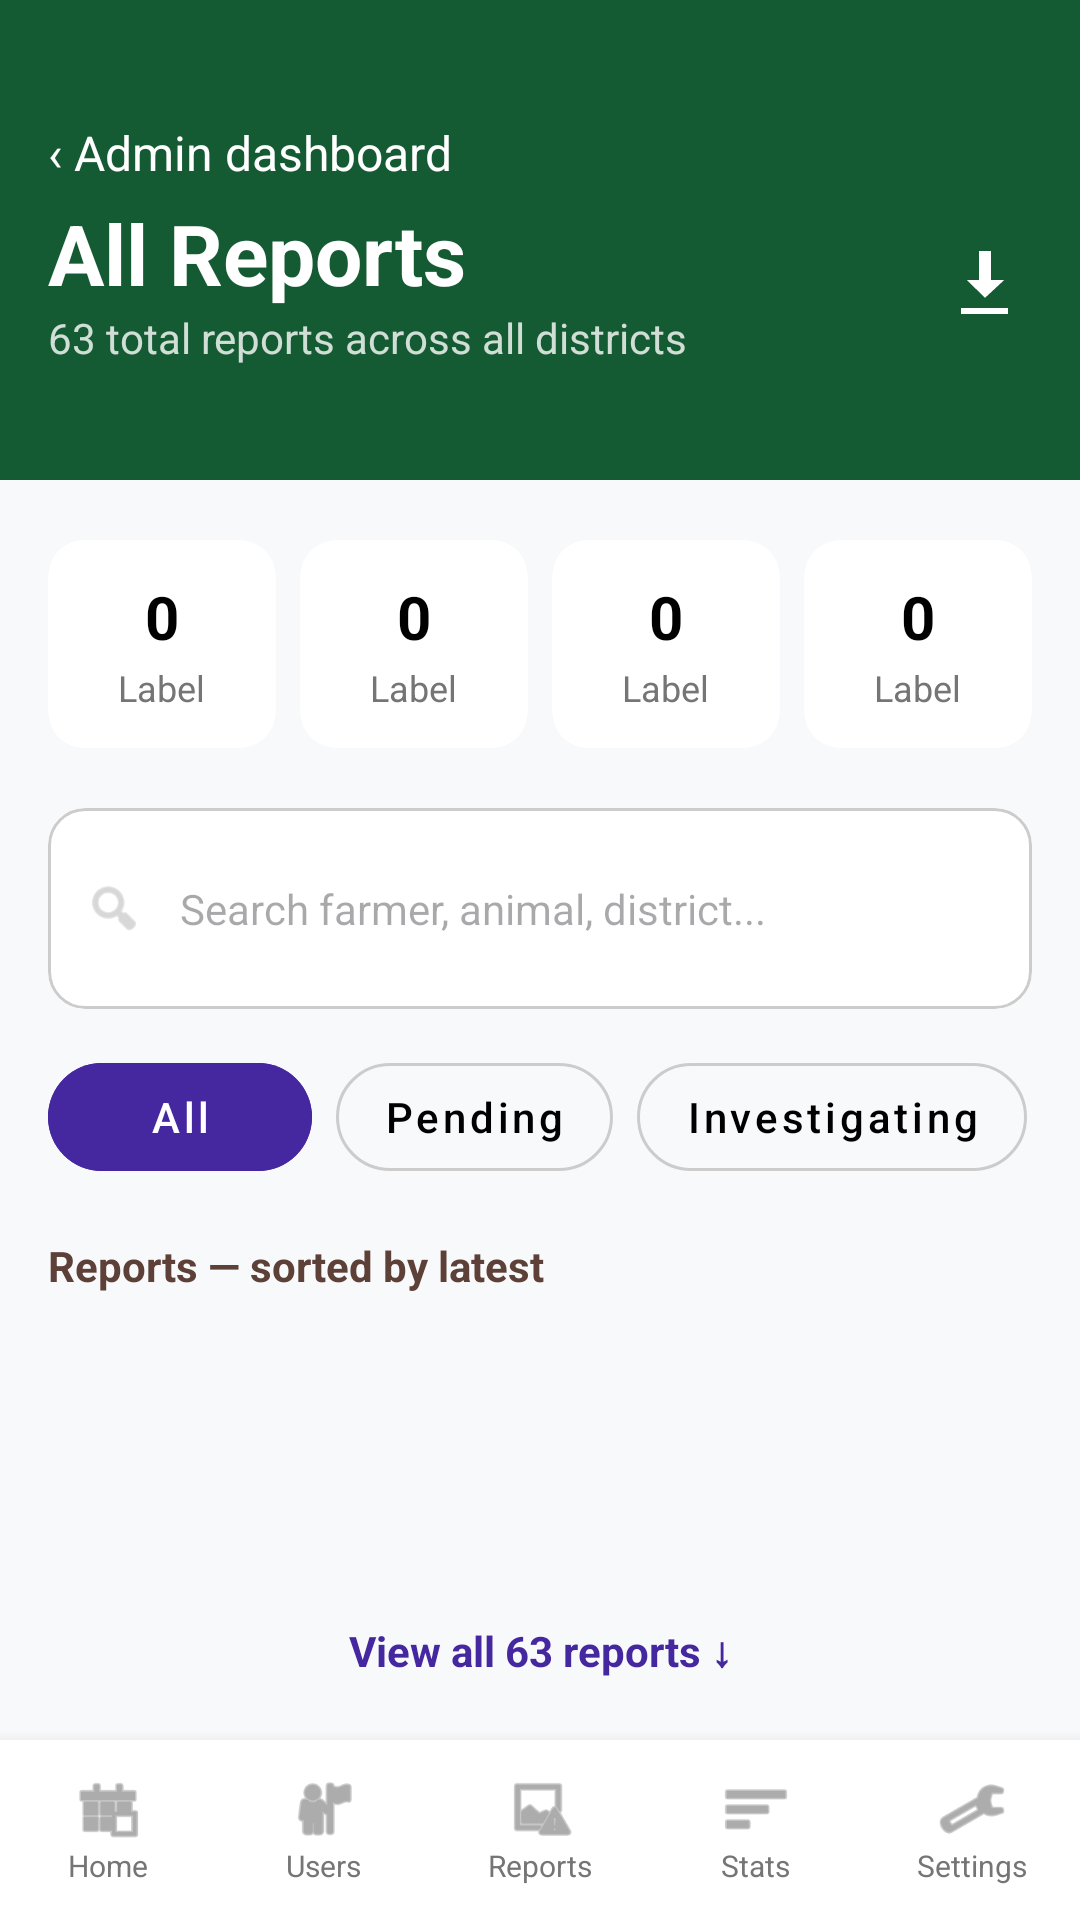

Reconstruct the res/layout file that produces this screen, plus the resources it refers to.
<!-- AndroidManifest.xml: application theme Theme.DiseaseAlertLesotho -->
<!-- res/layout/activity_all_reports.xml -->
<?xml version="1.0" encoding="utf-8"?>
<androidx.constraintlayout.widget.ConstraintLayout xmlns:android="http://schemas.android.com/apk/res/android"
    xmlns:app="http://schemas.android.com/apk/res-auto"
    xmlns:tools="http://schemas.android.com/tools"
    android:layout_width="match_parent"
    android:layout_height="match_parent"
    android:background="#F8F9FA">

    
    <View
        android:id="@+id/view_header"
        android:layout_width="match_parent"
        android:layout_height="160dp"
        android:background="@color/header_green"
        app:layout_constraintTop_toTopOf="parent" />

    <TextView
        android:id="@+id/tv_back_dashboard"
        android:layout_width="wrap_content"
        android:layout_height="wrap_content"
        android:layout_marginStart="16dp"
        android:layout_marginTop="40dp"
        android:text="‹ Admin dashboard"
        android:textColor="@color/white"
        android:textSize="16sp"
        android:clickable="true"
        android:focusable="true"
        app:layout_constraintStart_toStartOf="parent"
        app:layout_constraintTop_toTopOf="parent" />

    <TextView
        android:id="@+id/tv_reports_title"
        android:layout_width="wrap_content"
        android:layout_height="wrap_content"
        android:layout_marginStart="16dp"
        android:layout_marginTop="4dp"
        android:text="All Reports"
        android:textColor="@color/white"
        android:textSize="28sp"
        android:textStyle="bold"
        app:layout_constraintStart_toStartOf="parent"
        app:layout_constraintTop_toBottomOf="@id/tv_back_dashboard" />

    <TextView
        android:id="@+id/tv_reports_subtitle"
        android:layout_width="wrap_content"
        android:layout_height="wrap_content"
        android:layout_marginStart="16dp"
        android:text="63 total reports across all districts"
        android:textColor="#CCFFFFFF"
        android:textSize="14sp"
        app:layout_constraintStart_toStartOf="parent"
        app:layout_constraintTop_toBottomOf="@id/tv_reports_title" />

    <ImageView
        android:layout_width="24dp"
        android:layout_height="24dp"
        android:layout_marginEnd="20dp"
        android:src="@android:drawable/stat_sys_download"
        app:layout_constraintBottom_toBottomOf="@id/tv_reports_subtitle"
        app:layout_constraintEnd_toEndOf="parent"
        app:layout_constraintTop_toTopOf="@id/tv_reports_title"
        app:tint="@color/white" />

    
    <LinearLayout
        android:id="@+id/layout_summary"
        android:layout_width="match_parent"
        android:layout_height="wrap_content"
        android:layout_marginTop="16dp"
        android:orientation="horizontal"
        android:paddingHorizontal="12dp"
        app:layout_constraintTop_toBottomOf="@id/view_header">

        <include layout="@layout/report_summary_card"
            android:layout_width="0dp"
            android:layout_height="wrap_content"
            android:layout_weight="1"
            android:layout_margin="4dp" />

        <include layout="@layout/report_summary_card"
            android:layout_width="0dp"
            android:layout_height="wrap_content"
            android:layout_weight="1"
            android:layout_margin="4dp" />

        <include layout="@layout/report_summary_card"
            android:layout_width="0dp"
            android:layout_height="wrap_content"
            android:layout_weight="1"
            android:layout_margin="4dp" />

        <include layout="@layout/report_summary_card"
            android:layout_width="0dp"
            android:layout_height="wrap_content"
            android:layout_weight="1"
            android:layout_margin="4dp" />
    </LinearLayout>

    
    <androidx.cardview.widget.CardView
        android:id="@+id/card_search"
        android:layout_width="match_parent"
        android:layout_height="wrap_content"
        android:layout_marginHorizontal="16dp"
        android:layout_marginTop="16dp"
        app:cardCornerRadius="12dp"
        app:cardElevation="0dp"
        app:layout_constraintTop_toBottomOf="@id/layout_summary">

        <LinearLayout
            android:layout_width="match_parent"
            android:layout_height="wrap_content"
            android:background="@drawable/edit_text_bg"
            android:gravity="center_vertical"
            android:orientation="horizontal"
            android:paddingHorizontal="12dp">

            <ImageView
                android:layout_width="20dp"
                android:layout_height="20dp"
                android:src="@android:drawable/ic_menu_search"
                app:tint="#BDBDBD" />

            <EditText
                android:id="@+id/et_search_reports"
                android:layout_width="match_parent"
                android:layout_height="wrap_content"
                android:background="@android:color/transparent"
                android:hint="Search farmer, animal, district..."
                android:padding="12dp"
                android:textColor="@color/black"
                android:textSize="14sp" />
        </LinearLayout>
    </androidx.cardview.widget.CardView>

    
    <HorizontalScrollView
        android:id="@+id/scroll_filters"
        android:layout_width="match_parent"
        android:layout_height="wrap_content"
        android:layout_marginTop="12dp"
        android:paddingHorizontal="16dp"
        android:scrollbars="none"
        app:layout_constraintTop_toBottomOf="@id/card_search">

        <LinearLayout
            android:layout_width="wrap_content"
            android:layout_height="wrap_content"
            android:orientation="horizontal">

            <com.google.android.material.button.MaterialButton
                android:id="@+id/btn_filter_all"
                style="@style/Widget.MaterialComponents.Button.UnelevatedButton"
                android:layout_width="wrap_content"
                android:layout_height="wrap_content"
                android:backgroundTint="#4527A0"
                android:text="All"
                android:textAllCaps="false"
                android:textColor="@color/white"
                app:cornerRadius="20dp" />

            <com.google.android.material.button.MaterialButton
                android:id="@+id/btn_filter_pending"
                style="@style/Widget.MaterialComponents.Button.OutlinedButton"
                android:layout_width="wrap_content"
                android:layout_height="wrap_content"
                android:layout_marginStart="8dp"
                android:text="Pending"
                android:textAllCaps="false"
                android:textColor="@color/black"
                app:cornerRadius="20dp"
                app:strokeColor="@color/border_color" />

            <com.google.android.material.button.MaterialButton
                android:id="@+id/btn_filter_investigating"
                style="@style/Widget.MaterialComponents.Button.OutlinedButton"
                android:layout_width="wrap_content"
                android:layout_height="wrap_content"
                android:layout_marginStart="8dp"
                android:text="Investigating"
                android:textAllCaps="false"
                android:textColor="@color/black"
                app:cornerRadius="20dp"
                app:strokeColor="@color/border_color" />

            <com.google.android.material.button.MaterialButton
                android:id="@+id/btn_filter_resolved"
                style="@style/Widget.MaterialComponents.Button.OutlinedButton"
                android:layout_width="wrap_content"
                android:layout_height="wrap_content"
                android:layout_marginStart="8dp"
                android:text="Resolved"
                android:textAllCaps="false"
                android:textColor="@color/black"
                app:cornerRadius="20dp"
                app:strokeColor="@color/border_color" />
        </LinearLayout>
    </HorizontalScrollView>

    <TextView
        android:id="@+id/tv_sort_info"
        android:layout_width="wrap_content"
        android:layout_height="wrap_content"
        android:layout_marginStart="16dp"
        android:layout_marginTop="16dp"
        android:text="Reports — sorted by latest"
        android:textColor="#5D4037"
        android:textSize="14sp"
        android:textStyle="bold"
        app:layout_constraintStart_toStartOf="parent"
        app:layout_constraintTop_toBottomOf="@id/scroll_filters" />

    
    <ListView
        android:id="@+id/list_reports"
        android:layout_width="match_parent"
        android:layout_height="0dp"
        android:layout_marginTop="8dp"
        android:divider="@android:color/transparent"
        android:dividerHeight="0dp"
        android:paddingHorizontal="16dp"
        android:clipToPadding="false"
        app:layout_constraintBottom_toTopOf="@id/tv_view_all_reports"
        app:layout_constraintTop_toBottomOf="@id/tv_sort_info" />

    <TextView
        android:id="@+id/tv_view_all_reports"
        android:layout_width="wrap_content"
        android:layout_height="wrap_content"
        android:layout_marginBottom="12dp"
        android:padding="8dp"
        android:text="View all 63 reports ↓"
        android:textColor="#4527A0"
        android:textSize="14sp"
        android:textStyle="bold"
        app:layout_constraintBottom_toTopOf="@id/bottom_navigation"
        app:layout_constraintEnd_toEndOf="parent"
        app:layout_constraintStart_toStartOf="parent" />

    
    <include
        layout="@layout/bottom_navigation_bar"
        android:id="@+id/bottom_navigation"
        android:layout_width="match_parent"
        android:layout_height="60dp"
        app:layout_constraintBottom_toBottomOf="parent" />

</androidx.constraintlayout.widget.ConstraintLayout>
<!-- res/layout/report_summary_card.xml (included above) -->
<?xml version="1.0" encoding="utf-8"?>
<androidx.cardview.widget.CardView xmlns:android="http://schemas.android.com/apk/res/android"
    xmlns:app="http://schemas.android.com/apk/res-auto"
    android:layout_width="match_parent"
    android:layout_height="wrap_content"
    app:cardCornerRadius="12dp"
    app:cardElevation="0dp"
    app:cardBackgroundColor="@color/white"
    app:contentPadding="12dp">

    <LinearLayout
        android:layout_width="match_parent"
        android:layout_height="wrap_content"
        android:gravity="center"
        android:orientation="vertical">

        <TextView
            android:id="@+id/tv_summary_count"
            android:layout_width="wrap_content"
            android:layout_height="wrap_content"
            android:text="0"
            android:textColor="@color/black"
            android:textSize="20sp"
            android:textStyle="bold" />

        <TextView
            android:id="@+id/tv_summary_label"
            android:layout_width="wrap_content"
            android:layout_height="wrap_content"
            android:layout_marginTop="2dp"
            android:text="Label"
            android:textColor="#757575"
            android:textSize="12sp" />
    </LinearLayout>
</androidx.cardview.widget.CardView>
<!-- res/layout/bottom_navigation_bar.xml (included above) -->
<?xml version="1.0" encoding="utf-8"?>
<LinearLayout xmlns:android="http://schemas.android.com/apk/res/android"
    xmlns:app="http://schemas.android.com/apk/res-auto"
    android:layout_width="match_parent"
    android:layout_height="60dp"
    android:background="@color/white"
    android:elevation="8dp"
    android:orientation="horizontal">

    <LinearLayout
        android:id="@+id/layout_home_tab"
        android:layout_width="0dp"
        android:layout_height="match_parent"
        android:layout_weight="1"
        android:background="?attr/selectableItemBackground"
        android:clickable="true"
        android:focusable="true"
        android:gravity="center"
        android:orientation="vertical">
        <ImageView
            android:id="@+id/iv_home_icon"
            android:layout_width="24dp"
            android:layout_height="24dp"
            android:src="@android:drawable/ic_menu_today"
            app:tint="#757575" />
        <TextView
            android:id="@+id/tv_home_text"
            android:layout_width="wrap_content"
            android:layout_height="wrap_content"
            android:text="Home"
            android:textColor="#757575"
            android:textSize="10sp" />
    </LinearLayout>

    <LinearLayout
        android:id="@+id/layout_users_tab"
        android:layout_width="0dp"
        android:layout_height="match_parent"
        android:layout_weight="1"
        android:background="?attr/selectableItemBackground"
        android:clickable="true"
        android:focusable="true"
        android:gravity="center"
        android:orientation="vertical">
        <ImageView
            android:id="@+id/iv_users_icon"
            android:layout_width="24dp"
            android:layout_height="24dp"
            android:src="@android:drawable/ic_menu_myplaces"
            app:tint="#757575" />
        <TextView
            android:id="@+id/tv_users_text"
            android:layout_width="wrap_content"
            android:layout_height="wrap_content"
            android:text="Users"
            android:textColor="#757575"
            android:textSize="10sp" />
    </LinearLayout>

    <LinearLayout
        android:id="@+id/layout_reports_tab"
        android:layout_width="0dp"
        android:layout_height="match_parent"
        android:layout_weight="1"
        android:background="?attr/selectableItemBackground"
        android:clickable="true"
        android:focusable="true"
        android:gravity="center"
        android:orientation="vertical">
        <ImageView
            android:id="@+id/iv_reports_icon"
            android:layout_width="24dp"
            android:layout_height="24dp"
            android:src="@android:drawable/ic_menu_report_image"
            app:tint="#757575" />
        <TextView
            android:id="@+id/tv_reports_text"
            android:layout_width="wrap_content"
            android:layout_height="wrap_content"
            android:text="Reports"
            android:textColor="#757575"
            android:textSize="10sp" />
    </LinearLayout>

    <LinearLayout
        android:id="@+id/layout_stats_tab"
        android:layout_width="0dp"
        android:layout_height="match_parent"
        android:layout_weight="1"
        android:background="?attr/selectableItemBackground"
        android:clickable="true"
        android:focusable="true"
        android:gravity="center"
        android:orientation="vertical">
        <ImageView
            android:id="@+id/iv_stats_icon"
            android:layout_width="24dp"
            android:layout_height="24dp"
            android:src="@android:drawable/ic_menu_sort_by_size"
            app:tint="#757575" />
        <TextView
            android:id="@+id/tv_stats_text"
            android:layout_width="wrap_content"
            android:layout_height="wrap_content"
            android:text="Stats"
            android:textColor="#757575"
            android:textSize="10sp" />
    </LinearLayout>

    <LinearLayout
        android:id="@+id/layout_settings_tab"
        android:layout_width="0dp"
        android:layout_height="match_parent"
        android:layout_weight="1"
        android:background="?attr/selectableItemBackground"
        android:clickable="true"
        android:focusable="true"
        android:gravity="center"
        android:orientation="vertical">
        <ImageView
            android:id="@+id/iv_settings_icon"
            android:layout_width="24dp"
            android:layout_height="24dp"
            android:src="@android:drawable/ic_menu_preferences"
            app:tint="#757575" />
        <TextView
            android:id="@+id/tv_settings_text"
            android:layout_width="wrap_content"
            android:layout_height="wrap_content"
            android:text="Settings"
            android:textColor="#757575"
            android:textSize="10sp" />
    </LinearLayout>
</LinearLayout>
<!-- resources referenced by this layout -->
<resources>
  <color name="black">#FF000000</color>
  <color name="border_color">#CCCCCC</color>
  <color name="header_green">#145A32</color>
  <color name="white">#FFFFFFFF</color>
  <!-- drawable edit_text_bg (drawable) -->
  <?xml version="1.0" encoding="utf-8"?>
  <shape xmlns:android="http://schemas.android.com/apk/res/android">
      <solid android:color="@color/white" />
      <stroke
          android:width="1dp"
          android:color="@color/border_color" />
      <corners android:radius="12dp" />
      <padding
          android:bottom="12dp"
          android:left="16dp"
          android:right="16dp"
          android:top="12dp" />
  </shape>
  <style name="Theme.DiseaseAlertLesotho" parent="Base.Theme.DiseaseAlertLesotho" />
  <style name="Base.Theme.DiseaseAlertLesotho" parent="Theme.Material3.DayNight.NoActionBar">
          
          
      </style>
</resources>
